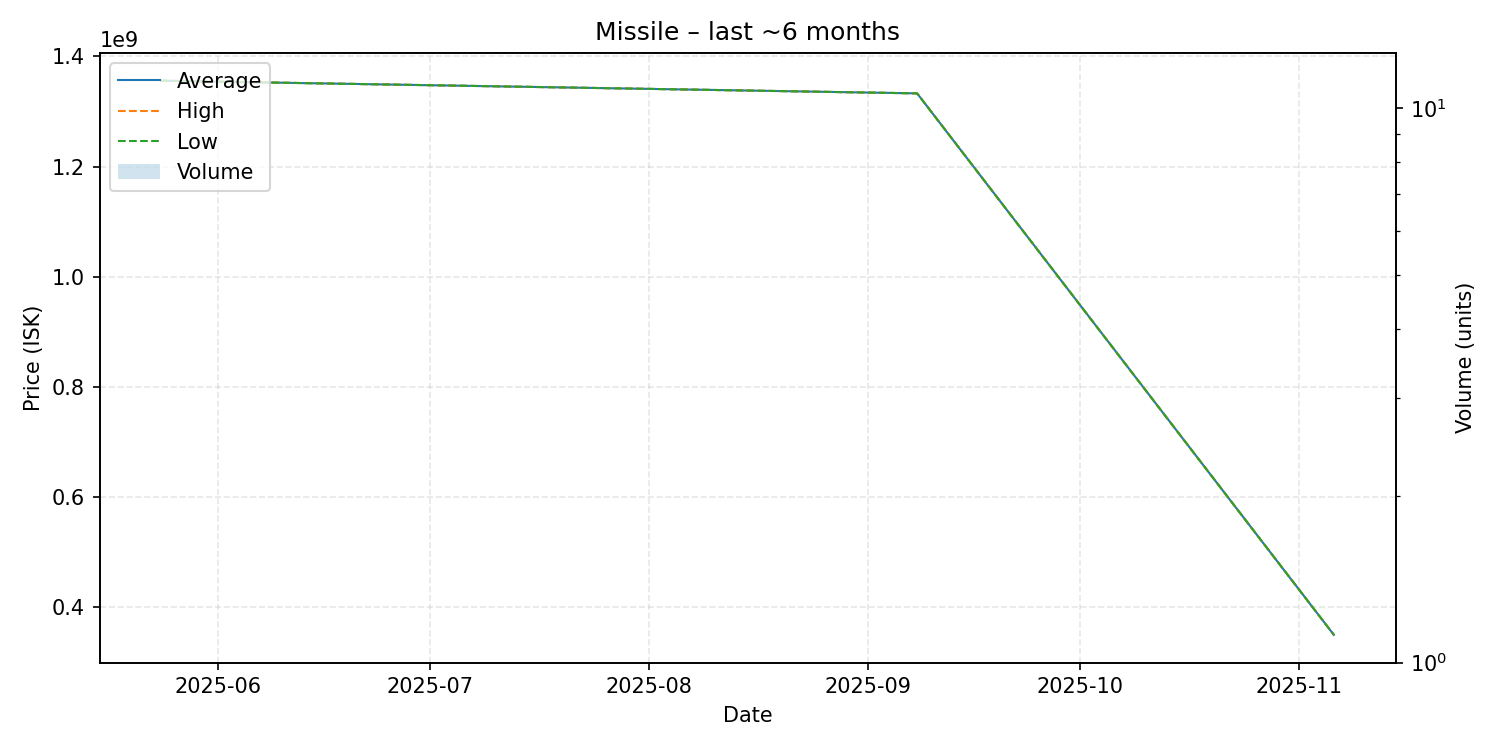

The file beside this chart, header and first rows:
date, average, highest, lowest, order_count, volume
2025-05-24, 1356000000, 1356000000, 1356000000, 1, 1
2025-09-08, 1333000000, 1333000000, 1333000000, 1, 1
2025-11-06, 350000000, 350000000, 350000000, 1, 1
